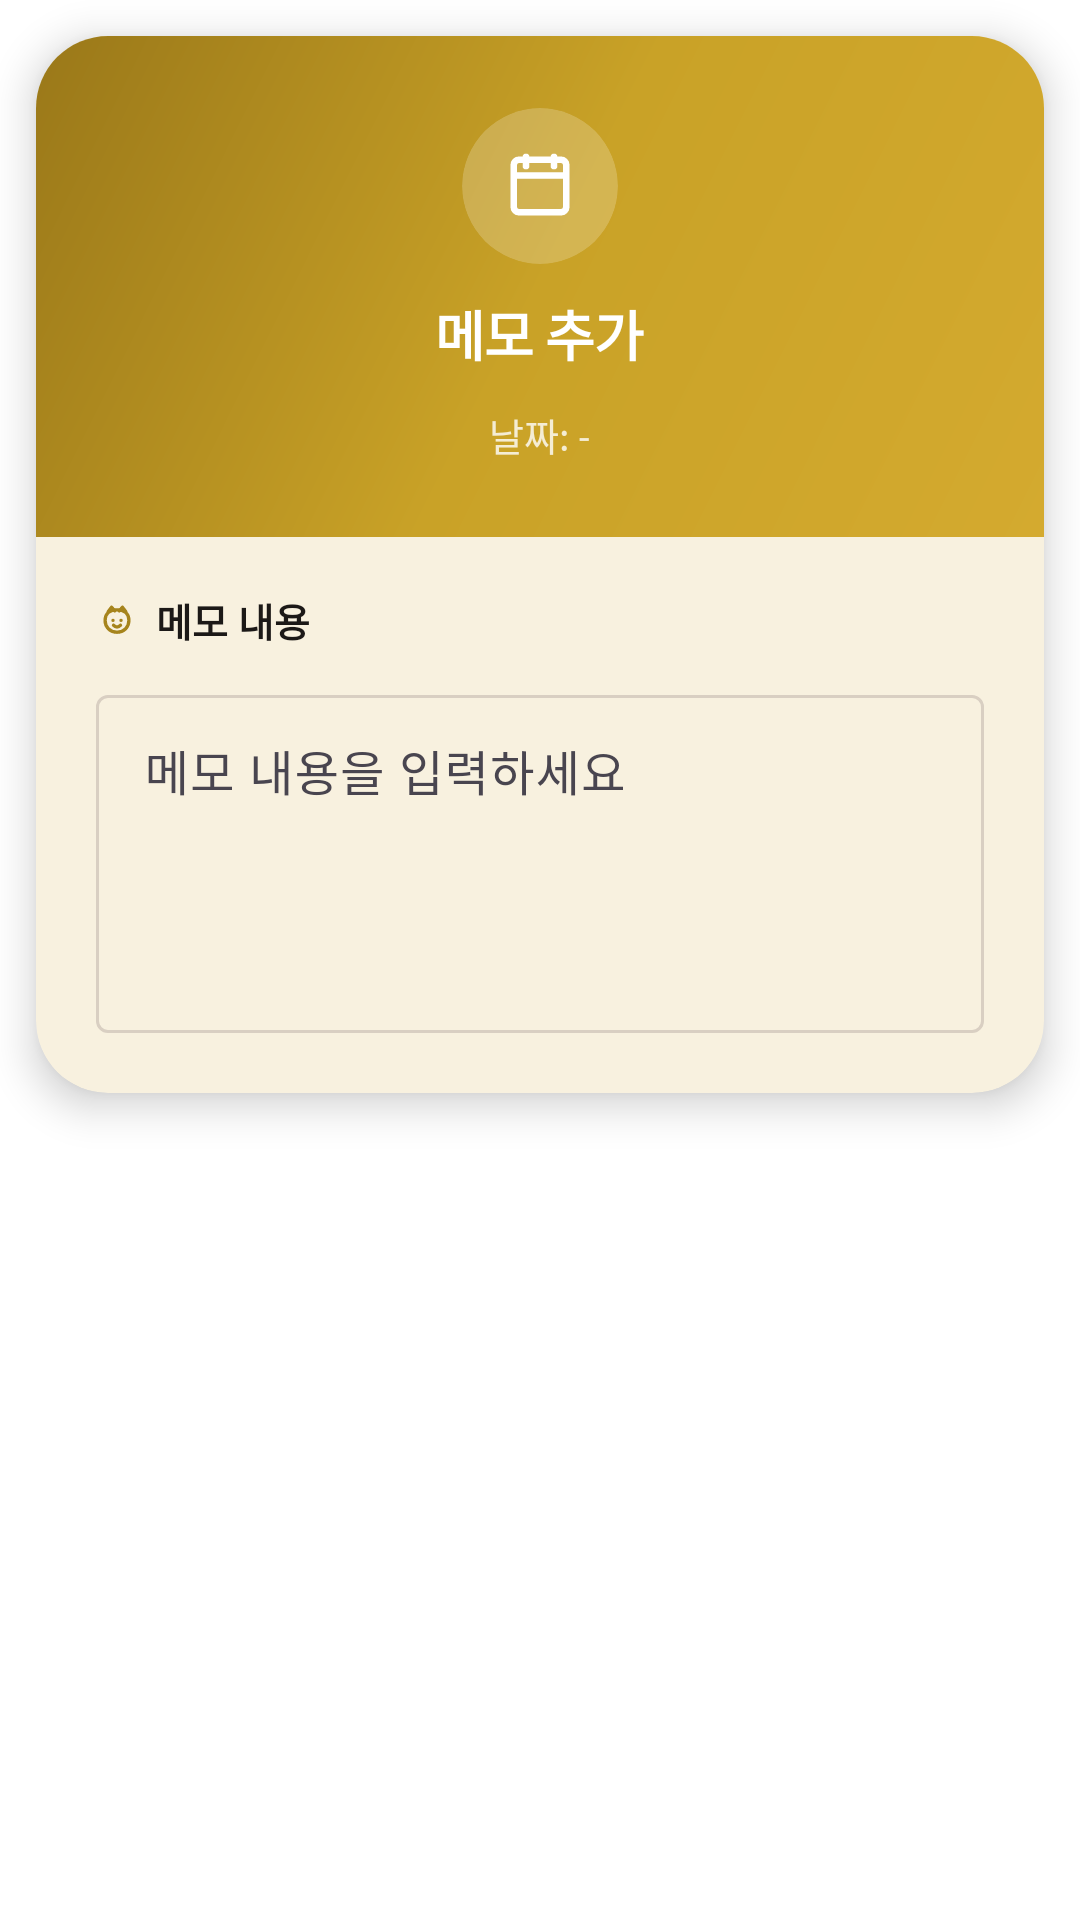

The Android layout XML behind this screen, and the referenced resources:
<!-- AndroidManifest.xml: application theme Theme.Howscat -->
<!-- res/layout/dialog_calendar_add_memo.xml -->
<?xml version="1.0" encoding="utf-8"?>
<ScrollView xmlns:android="http://schemas.android.com/apk/res/android"
    xmlns:app="http://schemas.android.com/apk/res-auto"
    android:layout_width="match_parent"
    android:layout_height="wrap_content">

    <com.google.android.material.card.MaterialCardView
        android:layout_width="match_parent"
        android:layout_height="wrap_content"
        android:layout_margin="12dp"
        app:cardBackgroundColor="@color/app_surface"
        app:cardCornerRadius="24dp"
        app:cardElevation="8dp"
        app:strokeWidth="0dp">

        <LinearLayout
            android:layout_width="match_parent"
            android:layout_height="wrap_content"
            android:orientation="vertical">

            <LinearLayout
                android:layout_width="match_parent"
                android:layout_height="wrap_content"
                android:orientation="vertical"
                android:background="@drawable/bg_gradient_hero"
                android:gravity="center"
                android:paddingTop="24dp"
                android:paddingBottom="20dp"
                android:paddingStart="20dp"
                android:paddingEnd="20dp">

                <com.google.android.material.card.MaterialCardView
                    android:layout_width="52dp"
                    android:layout_height="52dp"
                    app:cardCornerRadius="26dp"
                    app:cardElevation="0dp"
                    app:strokeWidth="0dp"
                    app:cardBackgroundColor="#33FFFFFF">
                    <ImageView
                        android:layout_width="match_parent"
                        android:layout_height="match_parent"
                        android:padding="12dp"
                        android:src="@drawable/ic_calendar"
                        android:contentDescription="@null"
                        app:tint="@color/white" />
                </com.google.android.material.card.MaterialCardView>

                <TextView
                    android:layout_width="wrap_content"
                    android:layout_height="wrap_content"
                    android:layout_marginTop="10dp"
                    android:text="메모 추가"
                    android:textSize="18sp"
                    android:textStyle="bold"
                    android:textColor="@color/white"
                    android:letterSpacing="-0.02" />

                <TextView
                    android:id="@+id/textMemoDate"
                    android:layout_width="wrap_content"
                    android:layout_height="wrap_content"
                    android:layout_marginTop="6dp"
                    android:text="날짜: -"
                    android:textSize="12.5sp"
                    android:textColor="#CCFFFFFF"
                    android:background="@drawable/bg_white_pill"
                    android:paddingStart="12dp"
                    android:paddingEnd="12dp"
                    android:paddingTop="5dp"
                    android:paddingBottom="5dp" />
            </LinearLayout>

            <LinearLayout
                android:layout_width="match_parent"
                android:layout_height="wrap_content"
                android:orientation="vertical"
                android:paddingStart="20dp"
                android:paddingEnd="20dp"
                android:paddingTop="18dp"
                android:paddingBottom="20dp">


                <LinearLayout
                    android:layout_width="match_parent"
                    android:layout_height="wrap_content"
                    android:orientation="horizontal"
                    android:gravity="center_vertical"
                    android:layout_marginBottom="10dp">

                    <ImageView
                        android:layout_width="14dp"
                        android:layout_height="14dp"
                        android:src="@drawable/ic_cat"
                        android:contentDescription="@null"
                        app:tint="@color/app_primary_dark" />

                    <TextView
                        android:layout_width="wrap_content"
                        android:layout_height="wrap_content"
                        android:layout_marginStart="6dp"
                        android:text="메모 내용"
                        android:textSize="13sp"
                        android:textStyle="bold"
                        android:textColor="@color/app_on_surface" />
                </LinearLayout>

                <com.google.android.material.textfield.TextInputLayout
                    style="@style/Widget.Material3.TextInputLayout.OutlinedBox"
                    android:layout_width="match_parent"
                    android:layout_height="wrap_content"
                    android:hint="메모 내용을 입력하세요">
                    <com.google.android.material.textfield.TextInputEditText
                        android:id="@+id/editMemoContent"
                        android:layout_width="match_parent"
                        android:layout_height="wrap_content"
                        android:gravity="top|start"
                        android:inputType="textMultiLine"
                        android:lines="4"
                        android:maxLines="6"
                        android:textColor="@color/app_on_surface" />
                </com.google.android.material.textfield.TextInputLayout>
            </LinearLayout>
        </LinearLayout>
    </com.google.android.material.card.MaterialCardView>
</ScrollView>
<!-- resources referenced by this layout -->
<resources>
  <color name="app_on_surface">#1C1917</color>
  <color name="app_primary_dark">#A6841C</color>
  <color name="app_surface">#FFFCF8</color>
  <color name="white">#FFFFFFFF</color>
  <!-- drawable bg_gradient_hero (drawable) -->
  <?xml version="1.0" encoding="utf-8"?>
  <shape xmlns:android="http://schemas.android.com/apk/res/android" android:shape="rectangle">
      <gradient
          android:angle="135"
          android:startColor="#D4AA2F"
          android:centerColor="#C9A227"
          android:endColor="#9A7819" />
  </shape>
  <!-- drawable ic_calendar (drawable) -->
  <?xml version="1.0" encoding="utf-8"?>
  <vector xmlns:android="http://schemas.android.com/apk/res/android"
      android:width="24dp"
      android:height="24dp"
      android:viewportWidth="24"
      android:viewportHeight="24">
      <path
          android:fillColor="#00000000"
          android:pathData="M6,4.5h12a1.5,1.5 0 0,1 1.5,1.5v12a1.5,1.5 0 0,1 -1.5,1.5H6A1.5,1.5 0 0,1 4.5,18V6A1.5,1.5 0 0,1 6,4.5z"
          android:strokeColor="@color/app_on_surface_variant"
          android:strokeWidth="1.9"
          android:strokeLineCap="round"
          android:strokeLineJoin="round" />
      <path
          android:fillColor="#00000000"
          android:pathData="M8,3.7v2.6M16,3.7v2.6M4.8,9h14.4"
          android:strokeColor="@color/app_on_surface_variant"
          android:strokeWidth="1.9"
          android:strokeLineCap="round"
          android:strokeLineJoin="round" />
  </vector>
  <style name="Theme.Howscat" parent="Base.Theme.Howscat" />
  <color name="app_on_surface_variant">#6B6560</color>
  <color name="app_primary">#C9A227</color>
  <color name="app_on_primary">#1C1408</color>
  <color name="app_primary_container">#FFF4D6</color>
  <color name="app_on_primary_container">#4A3B1A</color>
  <color name="app_secondary">#5C7D6A</color>
  <color name="app_secondary_container">#E3EDE7</color>
  <color name="app_outline">#D9CFC2</color>
  <color name="app_background">#F6F0E8</color>
  <style name="Widget.Howscat.Button.Primary" parent="Widget.Material3.Button">
          <item name="android:textColor">@color/app_on_primary</item>
          <item name="backgroundTint">@color/app_primary</item>
          <item name="cornerRadius">14dp</item>
          <item name="android:minHeight">52dp</item>
          <item name="android:textAllCaps">false</item>
          <item name="android:letterSpacing">0.02</item>
      </style>
  <style name="Widget.Howscat.BottomNav" parent="Widget.Material3.BottomNavigationView">
          <item name="backgroundTint">@color/app_surface</item>
          <item name="elevation">8dp</item>
          <item name="itemActiveIndicatorStyle">@style/Widget.Howscat.BottomNav.ActiveIndicator</item>
          <item name="itemIconTint">@color/bottom_nav_color</item>
          <item name="itemTextColor">@color/bottom_nav_color</item>
          <item name="labelVisibilityMode">labeled</item>
      </style>
  <style name="Widget.Howscat.BottomNav.ActiveIndicator" parent="Widget.Material3.BottomNavigationView.ActiveIndicator">
          <item name="android:color">@color/app_primary_container</item>
      </style>
</resources>
